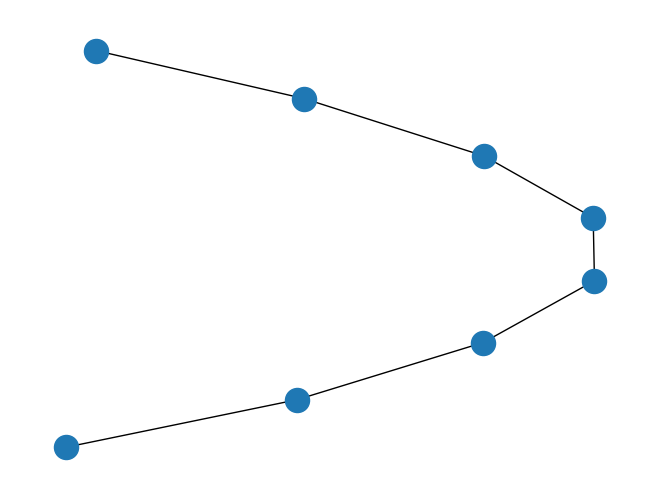

Reproduce this figure in Python.
#!/usr/bin/env python

# SOURCE: https://networkx.readthedocs.io/en/stable/examples/drawing/simple_path.html

"""
Draw a graph with matplotlib.
You must have matplotlib for this to work.

"""

import networkx as nx
import matplotlib.pyplot as plt


g = nx.path_graph(8)
nx.draw(g)

plt.savefig("simple_path.png")  # save as png
plt.show()  # display
